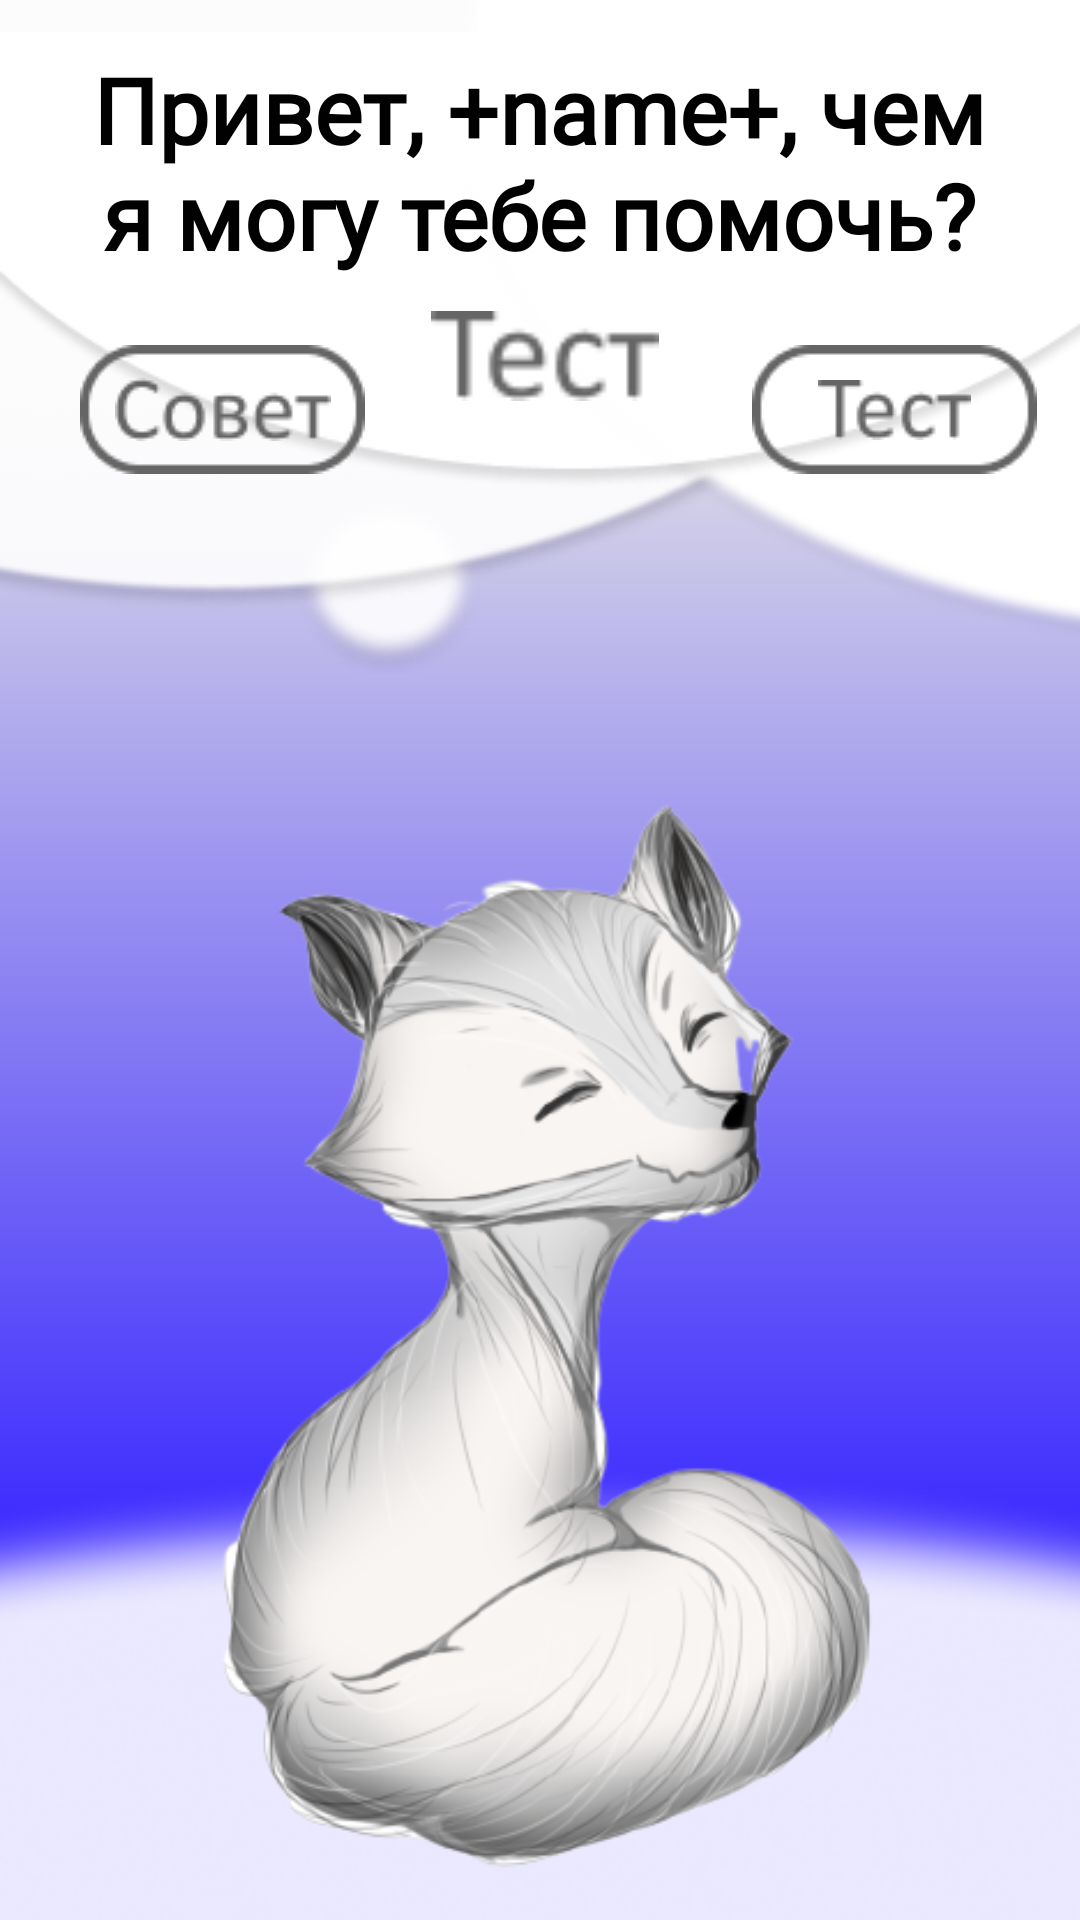

Write the Android layout XML for this screen, with the resource values it uses.
<!-- AndroidManifest.xml: application theme Theme.MaterialComponents.DayNight -->
<!-- res/layout/activity_mascot.xml -->
<?xml version="1.0" encoding="utf-8"?>
<androidx.constraintlayout.widget.ConstraintLayout xmlns:android="http://schemas.android.com/apk/res/android"
    xmlns:app="http://schemas.android.com/apk/res-auto"
    xmlns:tools="http://schemas.android.com/tools"
    android:layout_width="wrap_content"
    android:layout_height="wrap_content"
    android:background="#000057FA"
    tools:context=".Mascot">

    <ImageView
        android:id="@+id/imageView2"
        android:layout_width="400dp"
        android:layout_height="152dp"
        android:contentDescription="@string/todo"
        android:scaleType="fitXY"
        app:layout_constraintBottom_toBottomOf="parent"
        app:layout_constraintEnd_toEndOf="parent"
        app:layout_constraintStart_toStartOf="parent"
        app:srcCompat="@drawable/botcloud" />

    <ImageView
        android:id="@+id/imageView5"
        android:layout_width="wrap_content"
        android:layout_height="wrap_content"
        android:contentDescription="@string/todo"
        app:layout_constraintBottom_toTopOf="@+id/imageView4"
        app:layout_constraintEnd_toEndOf="parent"
        app:layout_constraintHorizontal_bias="0.331"
        app:layout_constraintStart_toStartOf="parent"
        app:layout_constraintTop_toTopOf="@+id/imageView25"
        app:layout_constraintVertical_bias="0.839"
        app:srcCompat="@drawable/bottomc"
        tools:ignore="ImageContrastCheck" />

    <ImageView
        android:id="@+id/imageView25"
        android:layout_width="wrap_content"
        android:layout_height="wrap_content"
        android:contentDescription="@string/todo"
        app:layout_constraintStart_toStartOf="parent"
        app:layout_constraintTop_toTopOf="parent"
        app:srcCompat="@drawable/masccl" />

    <ImageView
        android:id="@+id/imageView26"
        android:layout_width="wrap_content"
        android:layout_height="wrap_content"
        android:contentDescription="@string/todo"
        app:layout_constraintEnd_toEndOf="parent"
        app:layout_constraintTop_toTopOf="parent"
        app:srcCompat="@drawable/masccl1" />

    <ImageView
        android:id="@+id/imageView24"
        android:layout_width="wrap_content"
        android:layout_height="wrap_content"
        android:contentDescription="@string/todo"
        app:layout_constraintEnd_toEndOf="parent"
        app:layout_constraintTop_toTopOf="parent"
        app:srcCompat="@drawable/masccl2" />

    <ImageView
        android:id="@+id/imageView27"
        android:layout_width="wrap_content"
        android:layout_height="wrap_content"
        android:layout_marginStart="32dp"
        android:contentDescription="@string/todo"
        app:layout_constraintBottom_toTopOf="@+id/imageView5"
        app:layout_constraintStart_toStartOf="parent"
        app:layout_constraintTop_toBottomOf="@+id/imageView25"
        app:layout_constraintVertical_bias="1.0"
        app:srcCompat="@drawable/topc"
        tools:ignore="ImageContrastCheck" />

    <ImageView
        android:id="@+id/imageView4"
        android:layout_width="388dp"
        android:layout_height="384dp"
        android:contentDescription="@string/todo"
        app:layout_constraintBottom_toBottomOf="@+id/imageView2"
        app:layout_constraintEnd_toEndOf="parent"
        app:layout_constraintStart_toStartOf="parent"
        app:layout_constraintTop_toTopOf="@+id/imageView24"
        app:layout_constraintVertical_bias="1.0"
        app:srcCompat="@drawable/mascotbig"
        tools:ignore="ImageContrastCheck" />

    <ImageView
        android:id="@+id/imageView28"
        android:layout_width="wrap_content"
        android:layout_height="wrap_content"
        android:layout_marginBottom="16dp"
        android:contentDescription="@string/todo"
        app:layout_constraintBottom_toBottomOf="@+id/imageView24"
        app:layout_constraintEnd_toEndOf="parent"
        app:layout_constraintHorizontal_bias="0.1"
        app:layout_constraintStart_toStartOf="parent"
        app:layout_constraintTop_toTopOf="parent"
        app:layout_constraintVertical_bias="1.0"
        app:srcCompat="@drawable/buttmasc" />

    <ImageView
        android:id="@+id/imageView29"
        android:layout_width="wrap_content"
        android:layout_height="wrap_content"
        android:contentDescription="@string/todo"
        app:layout_constraintBottom_toBottomOf="@+id/imageView24"
        app:layout_constraintEnd_toEndOf="@+id/imageView24"
        app:layout_constraintHorizontal_bias="0.9"
        app:layout_constraintStart_toEndOf="@+id/imageView28"
        app:layout_constraintTop_toTopOf="parent"
        app:layout_constraintVertical_bias="0.877"
        app:srcCompat="@drawable/buttmasc" />

    <ImageView
        android:id="@+id/imageView30"
        android:layout_width="wrap_content"
        android:layout_height="wrap_content"
        android:contentDescription="@string/todo"
        app:layout_constraintBottom_toBottomOf="@+id/imageView28"
        app:layout_constraintEnd_toEndOf="@+id/imageView28"
        app:layout_constraintStart_toStartOf="@+id/imageView28"
        app:layout_constraintTop_toTopOf="@+id/imageView28"
        app:srcCompat="@drawable/masc1" />

    <ImageView
        android:id="@+id/imageView31"
        android:layout_width="wrap_content"
        android:layout_height="wrap_content"
        android:contentDescription="@string/todo"
        app:layout_constraintBottom_toBottomOf="@+id/imageView29"
        app:layout_constraintEnd_toEndOf="@+id/imageView29"
        app:layout_constraintStart_toStartOf="@+id/imageView29"
        app:layout_constraintTop_toTopOf="@+id/imageView29"
        app:srcCompat="@drawable/masc2" />

    <TextView
        android:id="@+id/textView7"
        android:layout_width="300dp"
        android:layout_height="86dp"
        android:contentDescription="@string/todo"
        android:fontFamily="@font/roboto_thin"
        android:text="@string/name"
        android:textAlignment="center"
        android:textAllCaps="false"
        android:textSize="24sp"
        android:textStyle="bold"
        app:autoSizeMinTextSize="20sp"
        app:autoSizeTextType="uniform"
        app:layout_constraintBottom_toBottomOf="@+id/imageView24"
        app:layout_constraintEnd_toEndOf="parent"
        app:layout_constraintHorizontal_bias="0.494"
        app:layout_constraintStart_toStartOf="parent"
        app:layout_constraintTop_toTopOf="@+id/imageView24"
        app:layout_constraintVertical_bias="0.181" />

    <Button
        android:id="@+id/tips"
        android:layout_width="wrap_content"
        android:layout_height="wrap_content"
        android:background="#00FFFFFF"
        android:onClick="onClick"
        app:layout_constraintBottom_toBottomOf="@+id/imageView28"
        app:layout_constraintEnd_toEndOf="@+id/imageView28"
        app:layout_constraintStart_toStartOf="@+id/imageView28"
        app:layout_constraintTop_toTopOf="@+id/imageView28"
        tools:ignore="SpeakableTextPresentCheck" />

    <Button
        android:id="@+id/test"
        android:layout_width="wrap_content"
        android:layout_height="wrap_content"
        android:background="#00FFFFFF"
        android:onClick="onClick"
        app:layout_constraintBottom_toBottomOf="@+id/imageView29"
        app:layout_constraintEnd_toEndOf="@+id/imageView29"
        app:layout_constraintStart_toStartOf="@+id/imageView29"
        app:layout_constraintTop_toTopOf="@+id/imageView29"
        tools:ignore="SpeakableTextPresentCheck" />

    <Button
        android:id="@+id/button5"
        android:layout_width="113dp"
        android:layout_height="62dp"
        android:text="@string/todo"
        android:visibility="invisible"
        app:layout_constraintBottom_toBottomOf="parent"
        app:layout_constraintEnd_toEndOf="parent"
        app:layout_constraintStart_toStartOf="parent"
        app:layout_constraintTop_toTopOf="parent"
        app:layout_constraintVertical_bias="0.141" />

    <ImageView
        android:id="@+id/qaa"
        android:layout_width="76dp"
        android:layout_height="48dp"
        android:contentDescription="@string/todo"
        android:onClick="onClick"
        app:layout_constraintBottom_toBottomOf="parent"
        app:layout_constraintEnd_toStartOf="@+id/imageView29"
        app:layout_constraintHorizontal_bias="0.417"
        app:layout_constraintStart_toEndOf="@+id/imageView28"
        app:layout_constraintTop_toTopOf="@+id/imageView24"
        app:layout_constraintVertical_bias="0.16"
        app:srcCompat="@drawable/masc2"
        tools:ignore="SpeakableTextPresentCheck,DuplicateSpeakableTextCheck" />

</androidx.constraintlayout.widget.ConstraintLayout>
<!-- resources referenced by this layout -->
<resources>
  <!-- drawable botcloud: png bitmap (drawable, 16890 bytes) -->
  <!-- drawable bottomc: png bitmap (drawable, 3976 bytes) -->
  <!-- drawable buttmasc: png bitmap (drawable, 1162 bytes) -->
  <!-- drawable masc1: png bitmap (drawable, 1259 bytes) -->
  <!-- drawable masc2: png bitmap (drawable, 829 bytes) -->
  <!-- drawable masccl: png bitmap (drawable, 26951 bytes) -->
  <!-- drawable masccl1: png bitmap (drawable, 20186 bytes) -->
  <!-- drawable masccl2: png bitmap (drawable, 7465 bytes) -->
  <!-- drawable mascotbig: png bitmap (drawable, 106579 bytes) -->
  <!-- drawable topc: png bitmap (drawable, 5459 bytes) -->
  <string name="name">"Привет, "+name+", чем я могу тебе помочь?"</string>
  <string name="todo">TODO</string>
  <style name="Theme.MaterialComponents.DayNight" parent="Theme.MaterialComponents.Light.NoActionBar">
          
          <item name="colorPrimary">@color/purple_500</item>
          <item name="colorPrimaryVariant">@color/purple_700</item>
          <item name="colorOnPrimary">@color/white</item>
          
          <item name="colorSecondary">@color/teal_200</item>
          <item name="colorSecondaryVariant">@color/teal_700</item>
          <item name="colorOnSecondary">@color/black</item>
          --&gt;
          <item name="android:windowBackground">@drawable/gradient</item>
          <item name="android:textColor">#ff010101</item>
          <item name="android:windowFullscreen">true</item>
  
      </style>
  <color name="purple_500">#FF6200EE</color>
  <color name="purple_700">#FF3700B3</color>
  <color name="white">#FFFFFFFF</color>
  <color name="teal_200">#FF03DAC5</color>
  <color name="teal_700">#FF018786</color>
  <color name="black">#FF000000</color>
  <!-- drawable gradient (drawable) -->
  <vector
  xmlns:android="http://schemas.android.com/apk/res/android"
  xmlns:aapt="http://schemas.android.com/aapt"
  android:width="411dp"
  android:height="823dp"
  android:viewportWidth="411"
  android:viewportHeight="823"
      >
  
  <group>
  
      <clip-path
          android:pathData="M0 0H411V823H0V0Z"
          />
  
      <group
          android:translateX="-0.127"
          android:translateY="1"
          android:pivotX="205.5"
          android:pivotY="411.5"
          android:scaleX="2.513"
          android:scaleY="2.513"
          android:rotation="-90"
          >
  
          <path
              android:pathData="M0 0V823H411V0"
              android:strokeColor="#E5E5E5"
              >
  
              <aapt:attr name="android:fillColor">
  
                  <gradient
                      android:type="linear"
                      android:startX="102.75"
                      android:startY="411.5"
                      android:endX="308.25"
                      android:endY="411.5"
                      >
  
                      <item
                          android:color="#3826FF"
                          android:offset="0"
                          />
  
                      <item
                          android:color="#E5E5E5"
                          android:offset="1"
                          />
  
                  </gradient>
  
  
              </aapt:attr>
  
          </path>
  
      </group>
  
  </group>
  
  </vector>
</resources>
